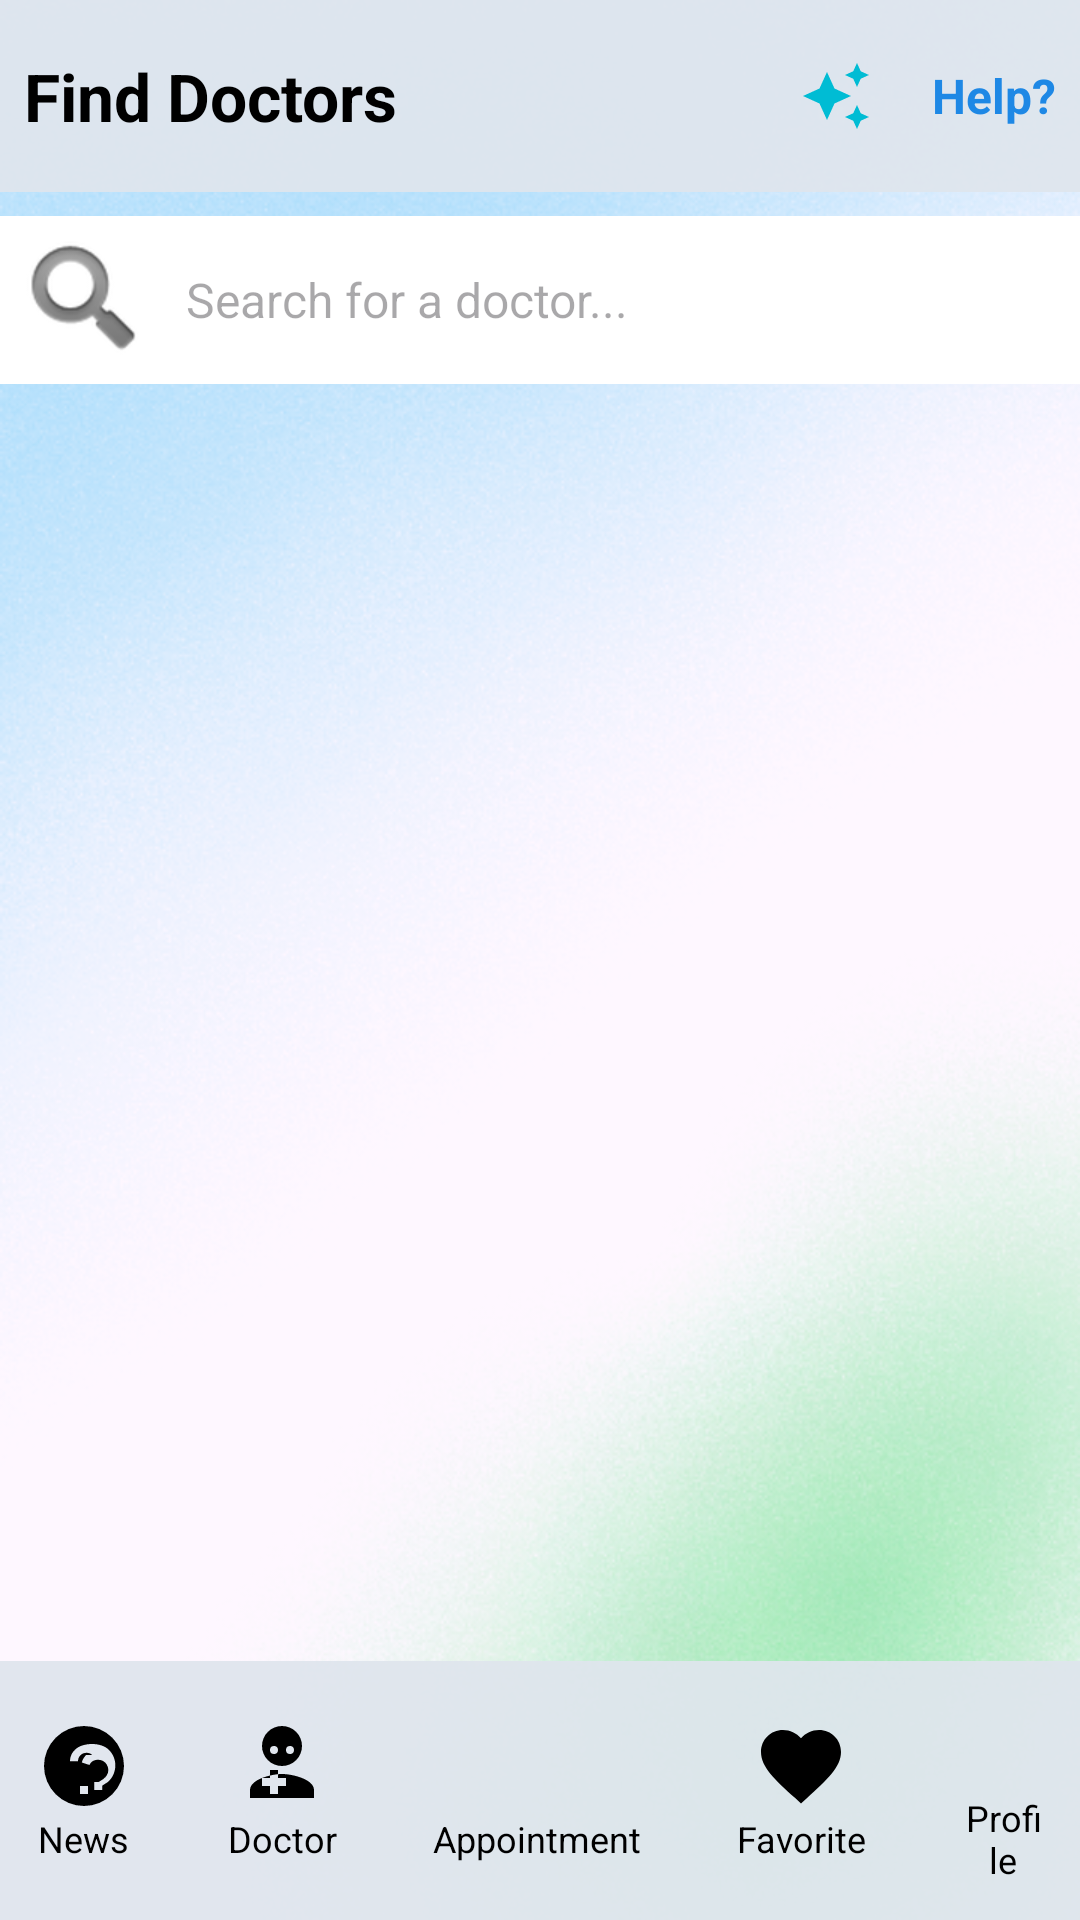

Reconstruct the res/layout file that produces this screen, plus the resources it refers to.
<!-- AndroidManifest.xml: application theme Theme.Hospital_management_sem8 -->
<!-- res/layout/activity_detail_doctors.xml -->
<?xml version="1.0" encoding="utf-8"?>
<androidx.constraintlayout.widget.ConstraintLayout
    xmlns:android="http://schemas.android.com/apk/res/android"
    xmlns:app="http://schemas.android.com/apk/res-auto"
    xmlns:tools="http://schemas.android.com/tools"
    android:layout_width="match_parent"
    android:layout_height="match_parent"
    android:background="@drawable/back"
    tools:context=".DoctorsDetailsActivity">

    <LinearLayout
        android:id="@+id/header_section"
        android:layout_width="match_parent"
        android:layout_height="wrap_content"
        android:orientation="horizontal"
        android:background="#EEDFE6ED"
        android:padding="8dp"
        android:gravity="center_vertical"
        app:layout_constraintTop_toTopOf="parent"
        app:layout_constraintStart_toStartOf="parent"
        app:layout_constraintEnd_toEndOf="parent">

        <TextView
            android:layout_width="0dp"
            android:layout_height="wrap_content"
            android:text="Find Doctors"
            android:textSize="22sp"
            android:textColor="#000000"
            android:textStyle="bold"
            android:layout_weight="1" />

        
        <LinearLayout
            android:id="@+id/help_section"
            android:layout_width="wrap_content"
            android:layout_height="wrap_content"
            android:orientation="horizontal"
            android:gravity="center">

            <FrameLayout
                android:layout_width="48dp"
                android:layout_height="48dp">

                <ImageView
                    android:id="@+id/help_button"
                    android:layout_width="24dp"
                    android:layout_height="24dp"
                    android:src="@drawable/ic_help"
                    android:contentDescription="Help Icon"
                    android:clickable="true"
                    android:focusable="true"
                    android:layout_gravity="center" />
            </FrameLayout>

            <TextView
                android:id="@+id/help_text"
                android:layout_width="wrap_content"
                android:layout_height="wrap_content"
                android:text="Help?"
                android:textSize="16sp"
                android:textColor="#1E88E5"
                android:textStyle="bold"
                android:layout_marginStart="8dp" />
        </LinearLayout>
    </LinearLayout>

    
    <EditText
        android:id="@+id/searchDoctor"
        android:layout_width="match_parent"
        android:layout_height="wrap_content"
        android:hint="Search for a doctor..."
        android:padding="4dp"
        android:background="@color/white"
        android:drawableStart="@android:drawable/ic_search_category_default"
        android:drawablePadding="10dp"
        android:textSize="16sp"
        app:layout_constraintTop_toBottomOf="@id/header_section"
        app:layout_constraintStart_toStartOf="parent"
        app:layout_constraintEnd_toEndOf="parent"
        android:layout_marginTop="8dp"/>

    
    <androidx.recyclerview.widget.RecyclerView
        android:id="@+id/doctorsRecyclerView"
        android:layout_width="match_parent"
        android:layout_height="0dp"
        android:layout_marginTop="10dp"
        app:layout_constraintTop_toBottomOf="@id/searchDoctor"
        app:layout_constraintBottom_toTopOf="@id/bottom_navigation"
        app:layout_constraintStart_toStartOf="parent"
        app:layout_constraintEnd_toEndOf="parent"/>

    
    <LinearLayout
        android:id="@+id/bottom_navigation"
        android:layout_width="match_parent"
        android:layout_height="wrap_content"
        android:orientation="horizontal"
        android:background="#EEDFE6ED"
        android:padding="12dp"
        android:gravity="center"
        app:layout_constraintBottom_toBottomOf="parent"
        app:layout_constraintStart_toStartOf="parent"
        app:layout_constraintEnd_toEndOf="parent">

        <LinearLayout
            android:id="@+id/news_icon"
            android:layout_width="wrap_content"
            android:layout_height="wrap_content"
            android:orientation="vertical"
            android:gravity="center">

            <ImageView
                android:layout_width="32dp"
                android:layout_height="32dp"
                android:src="@drawable/ic_news"
                android:contentDescription="News Icon" />

            <TextView
                android:layout_width="wrap_content"
                android:layout_height="wrap_content"
                android:text="News"
                android:textSize="12sp"
                android:textColor="@color/black"
                android:gravity="center" />
        </LinearLayout>

        <LinearLayout
            android:id="@+id/doctor_icon"
            android:layout_width="wrap_content"
            android:layout_height="wrap_content"
            android:orientation="vertical"
            android:gravity="center"
            android:layout_marginStart="32dp">

            <ImageView
                android:layout_width="32dp"
                android:layout_height="32dp"
                android:src="@drawable/ic_doctor"
                android:contentDescription="Doctor Icon" />

            <TextView
                android:layout_width="wrap_content"
                android:layout_height="wrap_content"
                android:text="Doctor"
                android:textSize="12sp"
                android:textColor="@color/black"
                android:gravity="center" />
        </LinearLayout>

        <LinearLayout
            android:id="@+id/articles_icon"
            android:layout_width="wrap_content"
            android:layout_height="wrap_content"
            android:orientation="vertical"
            android:gravity="center"
            android:layout_marginStart="32dp">

            <ImageView
                android:layout_width="32dp"
                android:layout_height="32dp"
                android:src="@drawable/ic_article"
                android:contentDescription="Articles Icon" />

            <TextView
                android:layout_width="wrap_content"
                android:layout_height="wrap_content"
                android:text="Appointment"
                android:textSize="12sp"
                android:textColor="@color/black"
                android:gravity="center" />
        </LinearLayout>

        <LinearLayout
            android:id="@+id/favorite_icon"
            android:layout_width="wrap_content"
            android:layout_height="wrap_content"
            android:orientation="vertical"
            android:gravity="center"
            android:layout_marginStart="32dp">

            <ImageView
                android:layout_width="32dp"
                android:layout_height="32dp"
                android:src="@drawable/ic_heart"
                android:contentDescription="Favorite Icon" />

            <TextView
                android:layout_width="wrap_content"
                android:layout_height="wrap_content"
                android:text="Favorite"
                android:textSize="12sp"
                android:textColor="@color/black"
                android:gravity="center" />
        </LinearLayout>

        <LinearLayout
            android:id="@+id/profile_icon"
            android:layout_width="wrap_content"
            android:layout_height="wrap_content"
            android:orientation="vertical"
            android:gravity="center"
            android:layout_marginStart="32dp">

            <ImageView
                android:layout_width="32dp"
                android:layout_height="32dp"
                android:src="@drawable/profile"
                android:contentDescription="Profile Icon" />

            <TextView
                android:layout_width="wrap_content"
                android:layout_height="wrap_content"
                android:text="Profile"
                android:textSize="12sp"
                android:textColor="@color/black"
                android:gravity="center" />
        </LinearLayout>
    </LinearLayout>

</androidx.constraintlayout.widget.ConstraintLayout>
<!-- resources referenced by this layout -->
<resources>
  <color name="black">#FF000000</color>
  <color name="white">#FFFFFFFF</color>
  <!-- drawable back: png bitmap (drawable, 288274 bytes) -->
  <!-- drawable ic_doctor (drawable) -->
  <vector xmlns:android="http://schemas.android.com/apk/res/android"
      android:width="24dp"
      android:height="24dp"
      android:viewportWidth="24"
      android:viewportHeight="24">
      <path
          android:fillColor="#000000"
          android:pathData="M12,2A5,5 0 1,1 7,7A5,5 0 0,1 12,2M12,14C9.33,14 4,15.34 4,18V20H20V18C20,15.34 14.67,14 12,14M10,7A1,1 0 1,0 11,8A1,1 0 0,0 10,7M14,7A1,1 0 1,0 15,8A1,1 0 0,0 14,7M13,17H11V19H9V17H7V15H9V13H11V15H13V17Z"/>
  </vector>
  <!-- drawable ic_heart (drawable) -->
  <vector xmlns:android="http://schemas.android.com/apk/res/android"
      android:width="24dp"
      android:height="24dp"
      android:viewportWidth="24"
      android:viewportHeight="24">
      <path
          android:fillColor="#000000"
          android:pathData="M12,21.35L10.55,20.03C5.4,15.36 2,12.27 2,8.5C2,5.42 4.42,3 7.5,3C9.24,3 10.91,3.81 12,5.08C13.09,3.81 14.76,3 16.5,3C19.58,3 22,5.42 22,8.5C22,12.27 18.6,15.36 13.45,20.04L12,21.35Z"/>
  </vector>
  <!-- drawable ic_help (drawable) -->
  <vector xmlns:android="http://schemas.android.com/apk/res/android" android:height="24dp" android:tint="#00BCD4" android:viewportHeight="24" android:viewportWidth="24" android:width="24dp">
        
      <path android:fillColor="@android:color/white" android:pathData="M19,9l1.25,-2.75L23,5l-2.75,-1.25L19,1l-1.25,2.75L15,5l2.75,1.25L19,9zM11.5,9.5L9,4 6.5,9.5 1,12l5.5,2.5L9,20l2.5,-5.5L17,12l-5.5,-2.5zM19,15l-1.25,2.75L15,19l2.75,1.25L19,23l1.25,-2.75L23,19l-2.75,-1.25L19,15z"/>
      
  </vector>
  <!-- drawable ic_news (drawable) -->
  <vector xmlns:android="http://schemas.android.com/apk/res/android"
      android:width="24dp"
      android:height="24dp"
      android:viewportWidth="24"
      android:viewportHeight="24">
      <path
          android:fillColor="#000000"
          android:pathData="M12,2A10,10 0 1,0 22,12A10,10 0 0,0 12,2M13,19H11V17H13M14.07,9.25C13.65,8.89 13.2,8.7 12.67,8.7C12.05,8.7 11.55,8.89 11.16,9.27C10.77,9.65 10.5,10.14 10.5,10.79H8.5C8.5,9.86 8.8,9.06 9.34,8.38C9.88,7.7 10.58,7.2 11.45,6.91C12.31,6.63 13.15,6.5 14,6.5C14.84,6.5 15.64,6.62 16.4,6.87C17.15,7.12 17.77,7.5 18.26,8C18.76,8.5 19.15,9.09 19.42,9.75C19.69,10.42 19.83,11.11 19.83,11.83C19.83,12.64 19.67,13.41 19.34,14.15C19.01,14.88 18.55,15.5 17.96,16L16.56,16.92V18H14.56V16H15.67L16.84,15.25C17.21,14.97 17.5,14.64 17.73,14.27C17.96,13.9 18.07,13.5 18.07,13.08C18.07,12.57 17.95,12.12 17.72,11.72C17.5,11.32 17.19,11 16.8,10.78C16.41,10.56 15.95,10.45 15.44,10.45C14.97,10.45 14.56,10.56 14.19,10.79C13.83,11.01 13.56,11.33 13.39,11.75L11.44,11.12C11.66,10.34 12.03,9.72 12.55,9.25H14.07Z"/>
  </vector>
  <style name="Theme.Hospital_management_sem8" parent="Base.Theme.Hospital_management_sem8" />
  <style name="Base.Theme.Hospital_management_sem8" parent="Theme.Material3.DayNight.NoActionBar">
          
          
      </style>
</resources>
